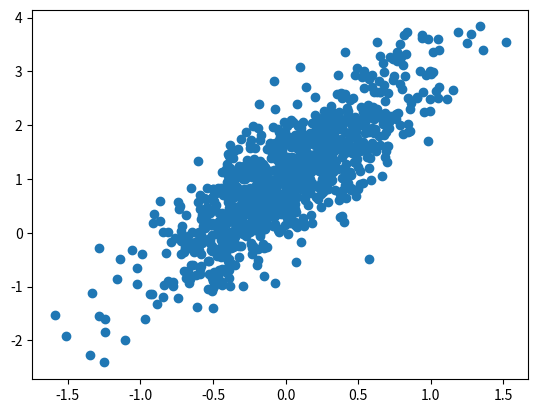
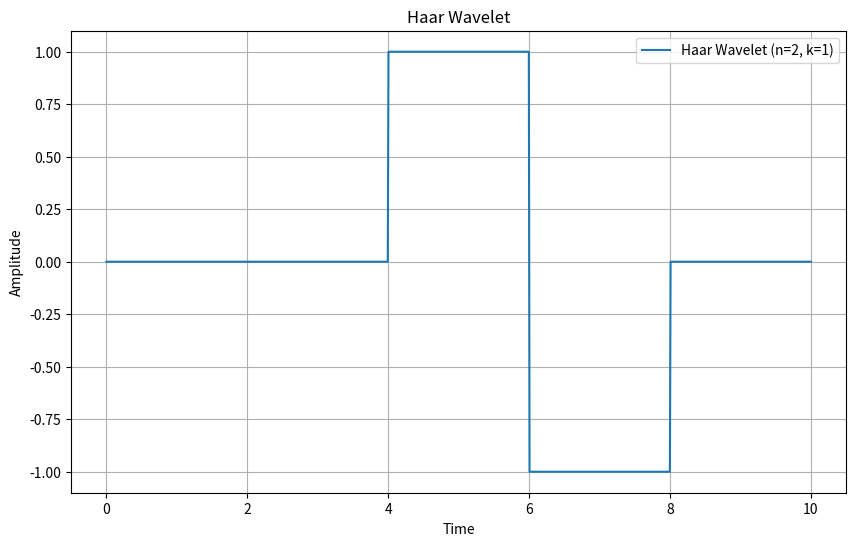
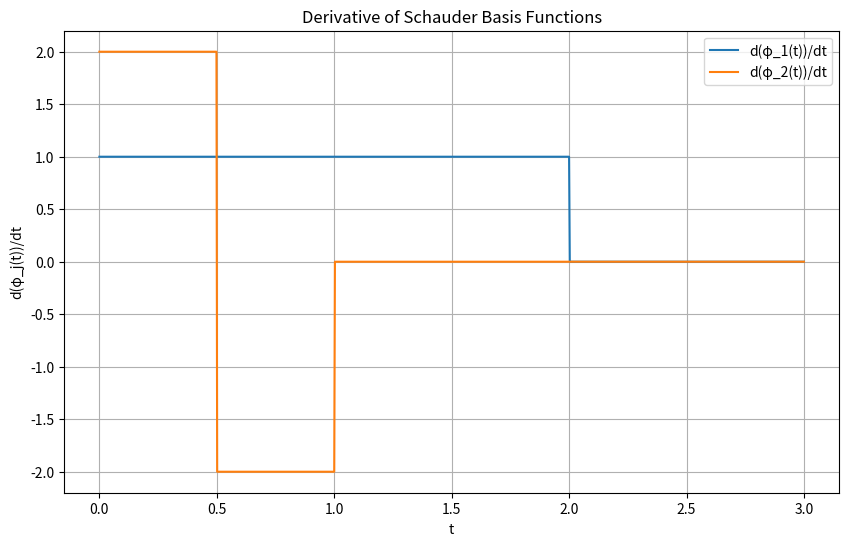

The matplotlib source for these figures, in order: (Note: this script raises an exception after producing the figures.)
#%%
import numpy as np 
import matplotlib.pyplot as plt
#%%

prob = np.array([0.006, 0.05,  0.198, 0.36,  0.272, 0.108, 0.004, 0.002])


print(np.sum(prob))

delta = 0.1
m = len(prob)


# Set mean and covariance matrix
mean = [0, 1]
covariance_matrix = [[0.1, 0.4], [0.4, 1]]

# Generate random sample
random_sample = np.random.multivariate_normal(mean, covariance_matrix, size=1000)





plt.scatter(random_sample[:,0],random_sample[:,1])

# %%


import numpy as np

# Set mean and covariance matrix
mean = [0, 1]
covariance_matrix = [[10, 0.2], [0.2, 1]]

# Generate random sample
random_sample = np.random.multivariate_normal(mean, covariance_matrix, size=1000)

# Calculate min and max along each axis
min_values = np.min(random_sample, axis=0)
max_values = np.max(random_sample, axis=0)

# Store min and max values in rescaling_factors array
rescaling_factors = np.vstack((min_values, max_values))

X = (random_sample - rescaling_factors[0]) / (rescaling_factors[1] - rescaling_factors[0])
# Print rescaling_factors array
print(rescaling_factors, np.min(X, axis =0))
# %%

import numpy as np
import matplotlib.pyplot as plt
import scipy.stats as stats


def histogram_estimator(X, h=0.1, adaptative = True):
    """
    Computes the normalized histogram estimator for multidimensional data with a specified number of bins per axis.

    Parameters:
    - X: numpy array, shape (n, d), where n is the number of data points and d is the dimensionality.
    - h: float, binwidth, where 0 < h < 1. If None, adaptative binwidth will be used.
    - adaptive: bool, whether to use adaptive binwidth or not.

    Returns:
    - hist: numpy array, the normalized histogram estimator values.

    """
    
    
    # Calculate the dimensions of the data
    n, d = X.shape
    
    # Calculate min and max along each axis
    min_values = np.min(X, axis=0)
    max_values = np.max(X, axis=0)
    rescaling_factors = np.vstack((min_values, max_values))

    """if np.min(X, axis=0) < 0 or np.max(X, axis=0) > 1:
        # Scale the data to [0, 1] range
        X_scaled = (X - np.min(X, axis=0)) / (np.max(X, axis=0) - np.min(X, axis=0))
    
    #elif np.min(X, axis=0) >= 0 and np.max(X, axis=0) <= 1:
        
        X_scaled = X
    """
    
    
    X_scaled = (X - rescaling_factors[0]) / (rescaling_factors[1] - rescaling_factors[0])
    
    if adaptative == True:
        # Calculate the binwidth based on the given parameters
        h = n**(-1 / (2 + d))
    
    assert h<1 and h>0 , "Error: h must be between 0 and 1"
    
    
    # Check if 1/h is an integer, and convert if necessary
    m_inverse = 1 / h
    if not m_inverse.is_integer():
        m_per_axis = int(np.ceil(m_inverse))
        print(f"Warning: 1/h is not an integer. Converting to the closest integer: {m_per_axis}")
    else:
        m_per_axis = int(m_inverse)
        

    

    # Initialize the histogram estimator
    hist_shape = (m_per_axis,) * d
    hist = np.zeros(hist_shape)

    # Iterate through each row as a separate data point
    for i in range(n):
        # Determine the bin index for the current data point in each dimension
        bin_indices = tuple(int(np.floor(X_scaled[i, j] / h)) for j in range(d))
        
        # Update the histogram estimator
        hist[bin_indices] += 1


    # Normalize the histogram estimator
    hist /= n
    #TODO CONTINUE the implementation of privacy options

    # Check if the sum of elements is equal to 1
    assert np.isclose(np.sum(hist), 1.0), "Error: Sum of histogram elements is not equal to 1."
    
    return hist, rescaling_factors



def generate_data_from_hist(hist_estimator, m, rescaling_factor = [1,0], shuffle = True):
    """
    Generates synthetic data points according to the empirical distribution represented by fbm_estimator.

    Parameters:
    - hist_estimator: numpy array, the normalized histogram estimator representing the empirical distribution.
    - m: int, the number of data points to generate.

    Returns:
    - synthetic_data: numpy array, the generated synthetic data points.
    """

    # Flatten the hist_estimator to get a 1D array
    flattened_hist = hist_estimator.flatten()

    # Generate m indices according to the empirical distribution
    indices = np.random.choice(len(flattened_hist), size=m, p=flattened_hist)
    # Convert the flat indices to multi-dimensional indices
    multi_dim_indices = np.unravel_index(indices, hist_estimator.shape)
    
    test_multi = np.array(multi_dim_indices).T

    # Get the binwidth from the hist_estimator
    binwidth = 1 / hist_estimator.shape[0]  # Assuming the binwidth is the same in each dimension
    print(hist_estimator.shape)
    # Create synthetic data points based on the multi-dimensional indices

    print("rescaling_factor 0 vaut:",rescaling_factor[0])
    # Create synthetic data points based on the multi-dimensional indices
    if not(shuffle):
        #TODO : Make a function for rescaling_factor[0] + ((idx+0.5) * binwidth * (rescaling_factor[1] - rescaling_factor[0]))
        synthetic_data = np.array(
        [rescaling_factor[0] + ((idx+0.5) * binwidth * (rescaling_factor[1] - rescaling_factor[0])) for idx in test_multi]
    )
    if shuffle:
        
        synthetic_data = np.array(
            [rescaling_factor[0] + ((idx + np.random.uniform(0, 1, size = len(hist_estimator.shape))) * binwidth * (rescaling_factor[1] - rescaling_factor[0])) for idx in test_multi]
        )
    
    return synthetic_data



mean = [0, 1]
covariance_matrix = [[10, 0.4], [0.4, 1]]
X = np.random.rand(10000, 4)
# Generate random sample
#X = np.random.multivariate_normal(mean, covariance_matrix, size=100)
hist, rescale = histogram_estimator(X)
print(rescale)

# %%

synthetic_data = generate_data_from_hist(hist, 1000, rescale)
synthetic_data
#%%
np.array([1,1]) *np.array([2,5])


#%%
import numpy as np
import matplotlib.pyplot as plt


def haar_wavelet(n, k, t):
    """
    Generate Haar wavelet function for given parameters n and k.
    
    Parameters:
        n (int): Scale parameter.
        k (int): Shift parameter.
        t (float or array-like): Time points at which to evaluate the wavelet function.
    
    Returns:
        array-like: Haar wavelet function evaluated at time points t.
    """
    t = np.asarray(t)
    result = np.zeros_like(t)
    for i, ti in enumerate(t):
        ti_scaled = ti / (2 ** n) - k
        if 0 <= ti_scaled < 0.5:
            result[i] = 1
        elif 0.5 <= ti_scaled < 1:
            result[i] = -1
    return result

# Example usage:
n = 2
k = 1
t = np.linspace(0, 10, 1000)  # Time points
wavelet = haar_wavelet(n, k, t)


# Plot the Haar wavelet
plt.figure(figsize=(10, 6))
plt.plot(t, wavelet, label=f'Haar Wavelet (n={n}, k={k})')
plt.title('Haar Wavelet')
plt.xlabel('Time')
plt.ylabel('Amplitude')
plt.grid(True)
plt.legend()
plt.show()

#%%
import numpy as np
import matplotlib.pyplot as plt



def phi_bar_derivative(j, t):
    """
    Compute the derivative of the j-th Schauder basis function at time points t.
    
    Parameters:
        j (int): Index of the basis function.
        t (float or array-like): Time points at which to evaluate the function.
    
    Returns:
        array-like: Values of the derivative of the j-th Schauder basis function evaluated at time points t.
    """
    t = np.asarray(t)
    qj = int(np.log2(j))
    pj = j - 2**qj
    
    q2j = int(np.log2(2*j))
    p2j = 2*j - 2**q2j
    
    q2j_plus = int(np.log2(2*j + 1))
    p2j_plus = (2*j + 1) - 2**q2j_plus
    
    
    derivative_values = np.zeros_like(t)
    
    
    for idx, ti in enumerate(t):
        if 0 <= ti <= n:
            if j == 1:
                derivative_values[idx] = 1
            else:
                if   p2j / 2**(q2j-1) <= ti <= (p2j + 1)/ 2**(q2j-1):
                    derivative_values[idx] = 2**qj
                elif p2j_plus / 2**(q2j_plus-1) <= ti <= (p2j_plus + 1)/ 2**(q2j_plus-1):
                    derivative_values[idx] = -2**qj
                else :
                    derivative_values[idx] = 0
    return derivative_values

# Plot the derivative of the Schauder basis functions
num_functions = 2
t = np.linspace(0, 3, 1000)

plt.figure(figsize=(10, 6))
for j in range(1, num_functions + 1):
    derivative_function = phi_bar_derivative(j, t)
    plt.plot(t, derivative_function, label=f'd(φ_{j}(t))/dt')

plt.title('Derivative of Schauder Basis Functions')
plt.xlabel('t')
plt.ylabel('d(φ_j(t))/dt')
plt.grid(True)
plt.legend()
plt.show()


def is_in_I_j(j, t):
    """
    Check if t is within the interval I_j for a given integer j.
    
    Parameters:
        j (int): Index of the interval.
        t (float): Value to check.
    
    Returns:
        bool: True if t is within I_j, False otherwise.
    """
    
    pj,qj = get_pj_qj(j)

    lower_bound = pj  / (2 ** (qj-1))
    upper_bound = (pj+1) / (2 ** (qj-1))
    print(lower_bound, upper_bound, "qj=", qj,"pj=", pj)
    return lower_bound <= t < upper_bound

def phi_bar(j, t):
    """
    Compute the j-th Schauder basis function at time points t.
    
    Parameters:
        j (int): Index of the basis function.
        t (float or array-like): Time points at which to evaluate the function.
    
    Returns:
        array-like: Values of the j-th Schauder basis function evaluated at time points t.
    """
    t = np.asarray(t)
    pj,qj = get_pj_qj(j)

    phi_values = np.zeros_like(t)
    
    for idx, ti in enumerate(t):
        if j == 1:
            phi_values[idx] = ti
        else:
            if is_in_I_j(2*j, ti):
                phi_values[idx] = 2**qj * (ti - pj / 2**(qj - 1))
            elif is_in_I_j(2*j + 1, ti):
                phi_values[idx] = 2**qj * ((pj + 1) / 2**(qj - 1) - ti)
            else:
                phi_values[idx] = 0

    return phi_values

# Plot the Schauder basis functions
num_functions = 3
t = np.linspace(0, 3, 1000)

plt.figure(figsize=(10, 6))
for j in range(1, num_functions + 1):
    basis_function_j = phi_bar(j, t)
    plt.plot(t, basis_function_j, label=f'φ_{j}(t)')

plt.title('Schauder Basis Functions')
plt.xlabel('t')
plt.ylabel('φ_j(t)')
plt.grid(True)
plt.legend()
plt.show()